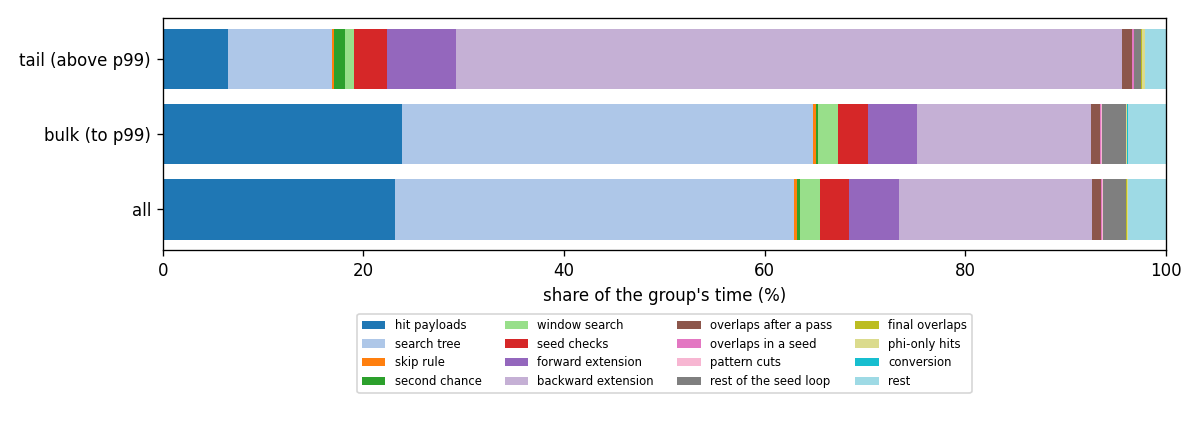

Source data for this figure (header and first rows):
group, stage, total (ms), share (%), mean per event (ms)
all, hit payloads, 769.2, 23.17, 1.538
all, search tree, 1321, 39.78, 2.641
all, skip rule, 8.701, 0.2621, 0.0174
all, second chance, 8.165, 0.2459, 0.01633
all, window search, 66.62, 2.007, 0.1332
all, seed checks, 97.45, 2.935, 0.1949
all, forward extension, 165.9, 4.997, 0.3318
all, backward extension, 638.9, 19.24, 1.278
all, overlaps after a pass, 30, 0.9036, 0.06
all, overlaps in a seed, 2.382, 0.07174, 0.004763
all, pattern cuts, 2.782, 0.08381, 0.005565
all, rest of the seed loop, 77.45, 2.333, 0.1549
all, final overlaps, 0.8929, 0.0269, 0.001786
all, phi-only hits, 3.47, 0.1045, 0.006939
all, conversion, 1.548, 0.04663, 0.003096
all, rest, 125.7, 3.787, 0.2514
bulk (to p99), hit payloads, 760.9, 23.84, 1.537
bulk (to p99), search tree, 1307, 40.96, 2.641
bulk (to p99), skip rule, 8.464, 0.2652, 0.0171
bulk (to p99), second chance, 6.682, 0.2093, 0.0135
bulk (to p99), window search, 65.54, 2.053, 0.1324
bulk (to p99), seed checks, 93.23, 2.921, 0.1883
bulk (to p99), forward extension, 157.1, 4.921, 0.3173
bulk (to p99), backward extension, 554.2, 17.36, 1.12
bulk (to p99), overlaps after a pass, 28.65, 0.8977, 0.05789
bulk (to p99), overlaps in a seed, 2.218, 0.06948, 0.004481
bulk (to p99), pattern cuts, 2.698, 0.08451, 0.00545
bulk (to p99), rest of the seed loop, 76.63, 2.401, 0.1548
bulk (to p99), final overlaps, 0.7992, 0.02504, 0.001615
bulk (to p99), phi-only hits, 3.073, 0.09626, 0.006207
bulk (to p99), conversion, 1.51, 0.04732, 0.003051
bulk (to p99), rest, 123, 3.854, 0.2485
tail (above p99), hit payloads, 8.289, 6.491, 1.658
tail (above p99), search tree, 13.24, 10.37, 2.648
tail (above p99), skip rule, 0.2374, 0.1859, 0.04748
tail (above p99), second chance, 1.483, 1.161, 0.2966
tail (above p99), window search, 1.079, 0.8449, 0.2158
tail (above p99), seed checks, 4.215, 3.301, 0.843
tail (above p99), forward extension, 8.808, 6.897, 1.762
tail (above p99), backward extension, 84.72, 66.34, 16.94
tail (above p99), overlaps after a pass, 1.344, 1.053, 0.2689
tail (above p99), overlaps in a seed, 0.1638, 0.1283, 0.03276
tail (above p99), pattern cuts, 0.08474, 0.06636, 0.01695
tail (above p99), rest of the seed loop, 0.8227, 0.6442, 0.1645
tail (above p99), final overlaps, 0.09372, 0.07339, 0.01874
tail (above p99), phi-only hits, 0.397, 0.3109, 0.0794
tail (above p99), conversion, 0.03751, 0.02937, 0.007502
tail (above p99), rest, 2.698, 2.113, 0.5397
